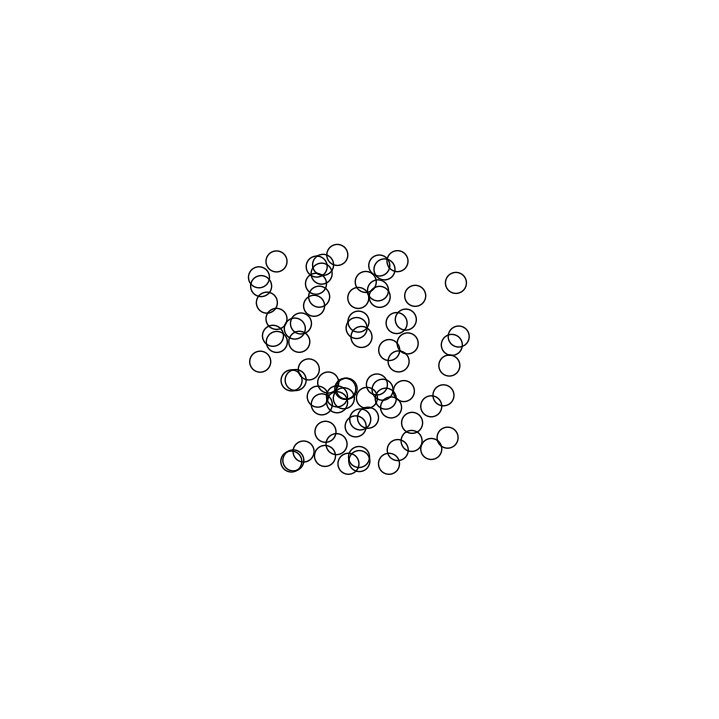

Python code for this plot:
import numpy as np
import matplotlib.pyplot as plt
from matplotlib.animation import FuncAnimation
import itertools as it


fig_size = 7
fig = plt.figure(figsize=(fig_size, fig_size))
bounds = [0, 0, 1, 1]
ax = fig.add_axes(bounds, frameon=False)
ax.set_xlim(0, 1), ax.set_xticks([])
ax.set_ylim(0, 1), ax.set_yticks([])

n_cells = 75
d_cells = 0.03

dis1 = 0.01
dis2 = 0.03
dis3 = 0.05
rep_lim = 0.007
adh_lim = 0.0005
v_max = 0.002
heat =  0.0015

K = np.array([[3,    1.5],
              [1.5,  1  ]])

cells = np.zeros(n_cells, dtype=[('position',   float, 2),
                                 ('velocity',   float, 2),
                                 ('edge_color', float, 4),
                                 ('face_color', float, 4),
                                 ('adhesin',    float, 2)]
                                 )

cells['position'] = np.random.uniform(0.35, 0.65, (n_cells, 2))

cells['edge_color'][:,3] = np.ones (n_cells)

#cells['face_color'] = np.ones ((n_cells, 4))
#cells['face_color'][:,3] = np.ones (n_cells) * 0.5

scat = ax.scatter(cells['position'][:, 0], 
                  cells['position'][:, 1],
                  edgecolors = cells['edge_color'],
                  facecolors = cells['face_color'], 
                  s= (d_cells * fig_size * 72)**2)

for i, cell in enumerate (cells):
    if i % 2 == 1:
        cell['face_color'] = [1,0,0,0.5]
        cell['adhesin'] = [1,0]
    else:
        cell['face_color'] = [0,1,0,0.5]
        cell['adhesin'] = [0,1]
            

def adhesion (dis1, dis2, dis3, rep_lim, adh_lim, dis, cell1, cell2, K ):
    ''' Returns scalar value for force ''' 
    if dis < dis1:
        return -rep_lim
    elif dis < dis2:
        return (-rep_lim + (dis-dis1)*rep_lim/(dis2-dis1))
    else:
        multiplier = np.sum(np.multiply(np.outer(cell1['adhesin'],cell2['adhesin']),K))
        return (adh_lim - abs(dis-(dis2+dis3)/2) * 2*adh_lim/(dis3-dis2)) * multiplier
        

def update(frame_number):
    
    cells['velocity'] += np.random.uniform(-heat, heat,(n_cells,2))
    
    for cell in cells:
        if cell['position'][0] < bounds[0]:
            cell['velocity'][0] *= -1
        if cell['position'][1] < bounds[1]:
            cell['velocity'][1] *= -1
        if cell['position'][0] > bounds[2]:
            cell['velocity'][0] *= -1
        if cell['position'][1] > bounds[3]:
            cell['velocity'][1] *= -1
            
    for cell1, cell2 in it.permutations(cells,2):
        displacement = cell2['position'] - cell1['position']
        distance = np.linalg.norm(displacement)
        if distance < dis3:
            direction = displacement/distance
            force = adhesion (dis1, dis2, dis3, rep_lim, adh_lim, distance,cell1,cell2, K)
            cell1['velocity'] += force * direction
    cells['position'] += cells['velocity']       
    
    for cell in cells:
        velocity = np.linalg.norm(cell['velocity'])
        if velocity > v_max:
            cell['velocity'] *= v_max/velocity
    
    scat.set_offsets(cells['position'])
    scat.set_edgecolors(cells['edge_color'])
    scat.set_facecolors(cells['face_color'])
    
    
animation = FuncAnimation(fig, update, interval =1, blit = False)
plt.show()
